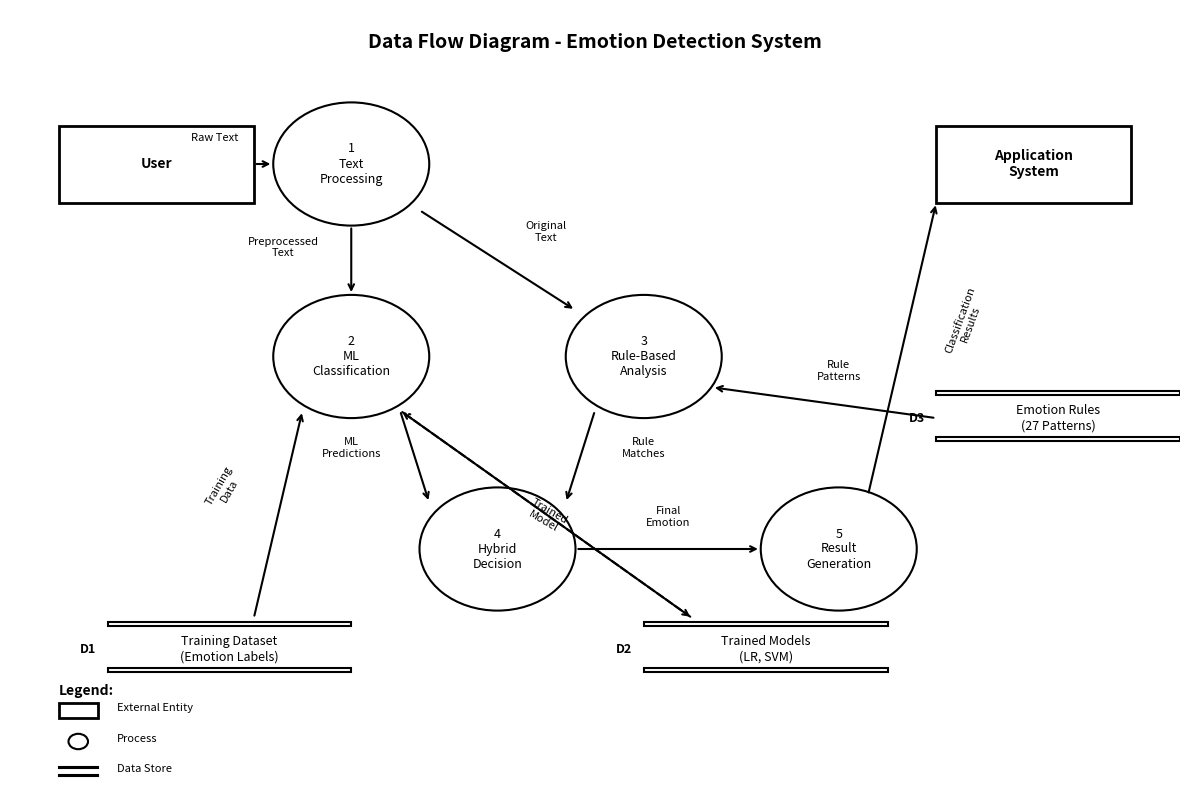

Generate this figure with matplotlib:
import matplotlib.pyplot as plt
import matplotlib.patches as patches
from matplotlib.patches import FancyBboxPatch, Circle, Rectangle
import numpy as np

def create_data_flow_diagram():
    fig, ax = plt.subplots(1, 1, figsize=(12, 8))
    ax.set_xlim(0, 12)
    ax.set_ylim(0, 10)
    ax.axis('off')
    
    # Title
    ax.text(6, 9.5, 'Data Flow Diagram - Emotion Detection System', 
            fontsize=14, fontweight='bold', ha='center')
    
    # Define styles for different components
    external_style = {'facecolor': 'white', 'edgecolor': 'black', 'linewidth': 2}
    process_style = {'facecolor': 'white', 'edgecolor': 'black', 'linewidth': 1.5}
    datastore_style = {'facecolor': 'white', 'edgecolor': 'black', 'linewidth': 1.5}
    
    # External Entities (Squares)
    user_box = Rectangle((0.5, 7.5), 2, 1, **external_style)
    ax.add_patch(user_box)
    ax.text(1.5, 8, 'User', ha='center', va='center', fontsize=10, fontweight='bold')
    
    app_box = Rectangle((9.5, 7.5), 2, 1, **external_style)
    ax.add_patch(app_box)
    ax.text(10.5, 8, 'Application\nSystem', ha='center', va='center', fontsize=10, fontweight='bold')
    
    # Processes (Circles)
    # Process 1: Text Input Processing
    process1 = Circle((3.5, 8), 0.8, **process_style)
    ax.add_patch(process1)
    ax.text(3.5, 8, '1\nText\nProcessing', ha='center', va='center', fontsize=9)
    
    # Process 2: ML Classification
    process2 = Circle((3.5, 5.5), 0.8, **process_style)
    ax.add_patch(process2)
    ax.text(3.5, 5.5, '2\nML\nClassification', ha='center', va='center', fontsize=9)
    
    # Process 3: Rule-Based Analysis
    process3 = Circle((6.5, 5.5), 0.8, **process_style)
    ax.add_patch(process3)
    ax.text(6.5, 5.5, '3\nRule-Based\nAnalysis', ha='center', va='center', fontsize=9)
    
    # Process 4: Hybrid Decision
    process4 = Circle((5, 3), 0.8, **process_style)
    ax.add_patch(process4)
    ax.text(5, 3, '4\nHybrid\nDecision', ha='center', va='center', fontsize=9)
    
    # Process 5: Result Generation
    process5 = Circle((8.5, 3), 0.8, **process_style)
    ax.add_patch(process5)
    ax.text(8.5, 3, '5\nResult\nGeneration', ha='center', va='center', fontsize=9)
    
    # Data Stores (Open rectangles)
    # D1: Training Dataset
    d1_line1 = Rectangle((1, 2), 2.5, 0.05, **datastore_style)
    d1_line2 = Rectangle((1, 1.4), 2.5, 0.05, **datastore_style)
    ax.add_patch(d1_line1)
    ax.add_patch(d1_line2)
    ax.text(0.8, 1.7, 'D1', ha='center', va='center', fontsize=9, fontweight='bold')
    ax.text(2.25, 1.7, 'Training Dataset\n(Emotion Labels)', ha='center', va='center', fontsize=9)
    
    # D2: ML Models
    d2_line1 = Rectangle((6.5, 2), 2.5, 0.05, **datastore_style)
    d2_line2 = Rectangle((6.5, 1.4), 2.5, 0.05, **datastore_style)
    ax.add_patch(d2_line1)
    ax.add_patch(d2_line2)
    ax.text(6.3, 1.7, 'D2', ha='center', va='center', fontsize=9, fontweight='bold')
    ax.text(7.75, 1.7, 'Trained Models\n(LR, SVM)', ha='center', va='center', fontsize=9)
    
    # D3: Rule Knowledge Base
    d3_line1 = Rectangle((9.5, 5), 2.5, 0.05, **datastore_style)
    d3_line2 = Rectangle((9.5, 4.4), 2.5, 0.05, **datastore_style)
    ax.add_patch(d3_line1)
    ax.add_patch(d3_line2)
    ax.text(9.3, 4.7, 'D3', ha='center', va='center', fontsize=9, fontweight='bold')
    ax.text(10.75, 4.7, 'Emotion Rules\n(27 Patterns)', ha='center', va='center', fontsize=9)
    
    # Data Flows (Arrows with labels)
    arrow_style = dict(arrowstyle='->', lw=1.5, color='black')
    
    # User to Process 1
    ax.annotate('', xy=(2.7, 8), xytext=(2.5, 8),
                arrowprops=arrow_style)
    ax.text(2.1, 8.3, 'Raw Text', fontsize=8, ha='center')
    
    # Process 1 to Process 2
    ax.annotate('', xy=(3.5, 6.3), xytext=(3.5, 7.2),
                arrowprops=arrow_style)
    ax.text(2.8, 6.8, 'Preprocessed\nText', fontsize=8, ha='center')
    
    # Process 1 to Process 3
    ax.annotate('', xy=(5.8, 6.1), xytext=(4.2, 7.4),
                arrowprops=arrow_style)
    ax.text(5.5, 7, 'Original\nText', fontsize=8, ha='center')
    
    # Process 2 to Process 4
    ax.annotate('', xy=(4.3, 3.6), xytext=(4, 4.8),
                arrowprops=arrow_style)
    ax.text(3.5, 4.2, 'ML\nPredictions', fontsize=8, ha='center')
    
    # Process 3 to Process 4
    ax.annotate('', xy=(5.7, 3.6), xytext=(6, 4.8),
                arrowprops=arrow_style)
    ax.text(6.5, 4.2, 'Rule\nMatches', fontsize=8, ha='center')
    
    # Process 4 to Process 5
    ax.annotate('', xy=(7.7, 3), xytext=(5.8, 3),
                arrowprops=arrow_style)
    ax.text(6.75, 3.3, 'Final\nEmotion', fontsize=8, ha='center')
    
    # Process 5 to Application
    ax.annotate('', xy=(9.5, 7.5), xytext=(8.8, 3.7),
                arrowprops=arrow_style)
    ax.text(9.8, 5.5, 'Classification\nResults', fontsize=8, ha='center', rotation=70)
    
    # Data Store connections
    # D1 to Process 2 (Training data)
    ax.annotate('', xy=(3, 4.8), xytext=(2.5, 2.1),
                arrowprops=arrow_style)
    ax.text(2.2, 3.5, 'Training\nData', fontsize=8, ha='center', rotation=60)
    
    # Process 2 to D2 (Model storage)
    ax.annotate('', xy=(7, 2.1), xytext=(4, 4.8),
                arrowprops=arrow_style)
    ax.text(5.5, 3.2, 'Trained\nModel', fontsize=8, ha='center', rotation=-30)
    
    # D2 to Process 2 (Model loading)
    ax.annotate('', xy=(4, 4.8), xytext=(7, 2.1),
                arrowprops=dict(arrowstyle='->', lw=1.5, color='black', linestyle='dashed'))
    
    # D3 to Process 3 (Rule access)
    ax.annotate('', xy=(7.2, 5.1), xytext=(9.5, 4.7),
                arrowprops=arrow_style)
    ax.text(8.5, 5.2, 'Rule\nPatterns', fontsize=8, ha='center')
    
    # Add legend
    legend_y = 0.5
    ax.text(0.5, legend_y + 0.6, 'Legend:', fontsize=10, fontweight='bold')
    
    # External entity
    legend_ext = Rectangle((0.5, legend_y + 0.3), 0.4, 0.2, **external_style)
    ax.add_patch(legend_ext)
    ax.text(1.1, legend_y + 0.4, 'External Entity', fontsize=8)
    
    # Process
    legend_proc = Circle((0.7, legend_y), 0.1, **process_style)
    ax.add_patch(legend_proc)
    ax.text(1.1, legend_y, 'Process', fontsize=8)
    
    # Data store
    legend_ds1 = Rectangle((0.5, legend_y - 0.35), 0.4, 0.02, **datastore_style)
    legend_ds2 = Rectangle((0.5, legend_y - 0.45), 0.4, 0.02, **datastore_style)
    ax.add_patch(legend_ds1)
    ax.add_patch(legend_ds2)
    ax.text(1.1, legend_y - 0.4, 'Data Store', fontsize=8)
    
    plt.tight_layout()
    plt.savefig('emotion_data_flow_diagram.png', dpi=300, bbox_inches='tight', 
                facecolor='white', edgecolor='none')
    plt.show()
    
    print("✅ Data Flow Diagram created successfully!")
    print("📁 Saved as: emotion_data_flow_diagram.png")

if __name__ == "__main__":
    create_data_flow_diagram()
